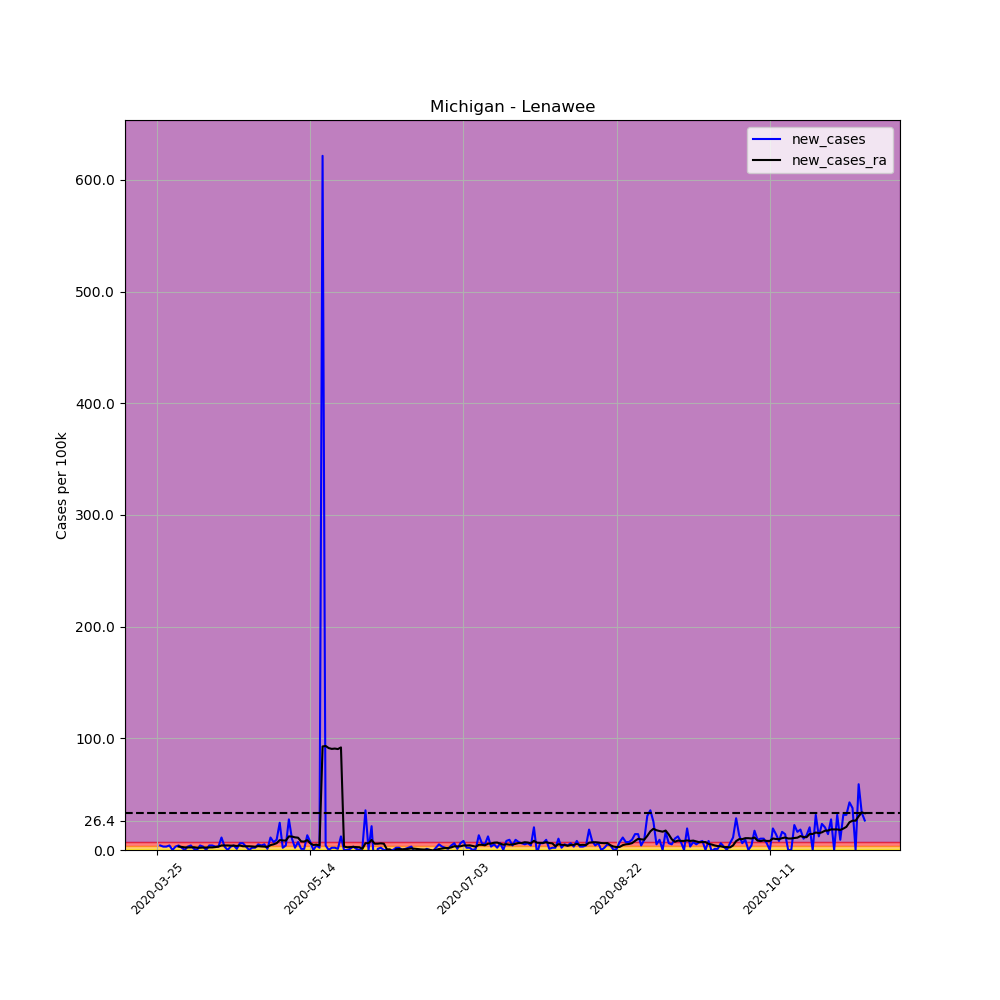

Data behind this chart, as committed beside it:
, date, county, state, fips, cases, deaths, COUNTY, STNAME, CTYNAME, POPESTIMATE2019, per_100k, per_100k_ra, new_cases, new_cases_ra
331963, 2020-03-25, Lenawee, Michigan, 26091, 1, 0, 91, Michigan, Lenawee, 98451, 1.016, , , 
331964, 2020-03-26, Lenawee, Michigan, 26091, 5, 0, 91, Michigan, Lenawee, 98451, 5.079, , 4.063, 
331965, 2020-03-27, Lenawee, Michigan, 26091, 8, 0, 91, Michigan, Lenawee, 98451, 8.126, , 3.047, 
331966, 2020-03-28, Lenawee, Michigan, 26091, 11, 0, 91, Michigan, Lenawee, 98451, 11.17, , 3.047, 
331967, 2020-03-29, Lenawee, Michigan, 26091, 15, 0, 91, Michigan, Lenawee, 98451, 15.24, , 4.063, 
331968, 2020-03-30, Lenawee, Michigan, 26091, 15, 0, 91, Michigan, Lenawee, 98451, 15.24, , 0.0, 
331969, 2020-03-31, Lenawee, Michigan, 26091, 18, 0, 91, Michigan, Lenawee, 98451, 18.28, 10.59, 3.047, 
331970, 2020-04-01, Lenawee, Michigan, 26091, 22, 0, 91, Michigan, Lenawee, 98451, 22.35, 13.64, 4.063, 3.047
331971, 2020-04-02, Lenawee, Michigan, 26091, 24, 0, 91, Michigan, Lenawee, 98451, 24.38, 16.4, 2.031, 2.757
331972, 2020-04-03, Lenawee, Michigan, 26091, 24, 0, 91, Michigan, Lenawee, 98451, 24.38, 18.72, 0.0, 2.322
331973, 2020-04-04, Lenawee, Michigan, 26091, 27, 0, 91, Michigan, Lenawee, 98451, 27.42, 21.04, 3.047, 2.322
331974, 2020-04-05, Lenawee, Michigan, 26091, 31, 0, 91, Michigan, Lenawee, 98451, 31.49, 23.36, 4.063, 2.322
331975, 2020-04-06, Lenawee, Michigan, 26091, 32, 0, 91, Michigan, Lenawee, 98451, 32.5, 25.83, 1.016, 2.467
331976, 2020-04-07, Lenawee, Michigan, 26091, 32, 0, 91, Michigan, Lenawee, 98451, 32.5, 27.86, 0.0, 2.031
331977, 2020-04-08, Lenawee, Michigan, 26091, 36, 0, 91, Michigan, Lenawee, 98451, 36.57, 29.89, 4.063, 2.031
331978, 2020-04-09, Lenawee, Michigan, 26091, 39, 0, 91, Michigan, Lenawee, 98451, 39.61, 32.07, 3.047, 2.177
331979, 2020-04-10, Lenawee, Michigan, 26091, 39, 0, 91, Michigan, Lenawee, 98451, 39.61, 34.24, 0.0, 2.177
331980, 2020-04-11, Lenawee, Michigan, 26091, 43, 0, 91, Michigan, Lenawee, 98451, 43.68, 36.57, 4.063, 2.322
331981, 2020-04-12, Lenawee, Michigan, 26091, 47, 0, 91, Michigan, Lenawee, 98451, 47.74, 38.89, 4.063, 2.322
331982, 2020-04-13, Lenawee, Michigan, 26091, 50, 0, 91, Michigan, Lenawee, 98451, 50.79, 41.5, 3.047, 2.612
331983, 2020-04-14, Lenawee, Michigan, 26091, 53, 0, 91, Michigan, Lenawee, 98451, 53.83, 44.55, 3.047, 3.047
331984, 2020-04-15, Lenawee, Michigan, 26091, 64, 0, 91, Michigan, Lenawee, 98451, 65.01, 48.61, 11.17, 4.063
331985, 2020-04-16, Lenawee, Michigan, 26091, 67, 0, 91, Michigan, Lenawee, 98451, 68.05, 52.67, 3.047, 4.063
331986, 2020-04-17, Lenawee, Michigan, 26091, 67, 0, 91, Michigan, Lenawee, 98451, 68.05, 56.74, 0.0, 4.063
331987, 2020-04-18, Lenawee, Michigan, 26091, 70, 0, 91, Michigan, Lenawee, 98451, 71.1, 60.65, 3.047, 3.918
331988, 2020-04-19, Lenawee, Michigan, 26091, 74, 0, 91, Michigan, Lenawee, 98451, 75.16, 64.57, 4.063, 3.918
331989, 2020-04-20, Lenawee, Michigan, 26091, 75, 0, 91, Michigan, Lenawee, 98451, 76.18, 68.2, 1.016, 3.628
331990, 2020-04-21, Lenawee, Michigan, 26091, 81, 0, 91, Michigan, Lenawee, 98451, 82.27, 72.26, 6.094, 4.063
331991, 2020-04-22, Lenawee, Michigan, 26091, 87, 0, 91, Michigan, Lenawee, 98451, 88.37, 75.6, 6.094, 3.337
331992, 2020-04-23, Lenawee, Michigan, 26091, 90, 0, 91, Michigan, Lenawee, 98451, 91.42, 78.94, 3.047, 3.337
331993, 2020-04-24, Lenawee, Michigan, 26091, 90, 0, 91, Michigan, Lenawee, 98451, 91.42, 82.27, 0.0, 3.337
331994, 2020-04-25, Lenawee, Michigan, 26091, 92, 0, 91, Michigan, Lenawee, 98451, 93.45, 85.47, 2.031, 3.192
331995, 2020-04-26, Lenawee, Michigan, 26091, 94, 0, 91, Michigan, Lenawee, 98451, 95.48, 88.37, 2.031, 2.902
331996, 2020-04-27, Lenawee, Michigan, 26091, 99, 1, 91, Michigan, Lenawee, 98451, 100.6, 91.85, 5.079, 3.483
331997, 2020-04-28, Lenawee, Michigan, 26091, 103, 1, 91, Michigan, Lenawee, 98451, 104.6, 95.04, 4.063, 3.192
331998, 2020-04-29, Lenawee, Michigan, 26091, 108, 1, 91, Michigan, Lenawee, 98451, 109.7, 98.09, 5.079, 3.047
331999, 2020-04-30, Lenawee, Michigan, 26091, 109, 2, 91, Michigan, Lenawee, 98451, 110.7, 100.8, 1.016, 2.757
332000, 2020-05-01, Lenawee, Michigan, 26091, 120, 2, 91, Michigan, Lenawee, 98451, 121.9, 105.2, 11.17, 4.353
332001, 2020-05-02, Lenawee, Michigan, 26091, 127, 2, 91, Michigan, Lenawee, 98451, 129, 110.3, 7.11, 5.079
332002, 2020-05-03, Lenawee, Michigan, 26091, 136, 2, 91, Michigan, Lenawee, 98451, 138.1, 116.4, 9.142, 6.094
332003, 2020-05-04, Lenawee, Michigan, 26091, 160, 2, 91, Michigan, Lenawee, 98451, 162.5, 125.2, 24.38, 8.851
332004, 2020-05-05, Lenawee, Michigan, 26091, 162, 2, 91, Michigan, Lenawee, 98451, 164.5, 133.8, 2.031, 8.561
332005, 2020-05-06, Lenawee, Michigan, 26091, 166, 4, 91, Michigan, Lenawee, 98451, 168.6, 142.2, 4.063, 8.416
332006, 2020-05-07, Lenawee, Michigan, 26091, 193, 4, 91, Michigan, Lenawee, 98451, 196, 154.4, 27.42, 12.19
332007, 2020-05-08, Lenawee, Michigan, 26091, 203, 4, 91, Michigan, Lenawee, 98451, 206.2, 166.4, 10.16, 12.04
332008, 2020-05-09, Lenawee, Michigan, 26091, 205, 4, 91, Michigan, Lenawee, 98451, 208.2, 177.8, 2.031, 11.32
332009, 2020-05-10, Lenawee, Michigan, 26091, 212, 4, 91, Michigan, Lenawee, 98451, 215.3, 188.8, 7.11, 11.03
332010, 2020-05-11, Lenawee, Michigan, 26091, 213, 4, 91, Michigan, Lenawee, 98451, 216.4, 196.5, 1.016, 7.691
332011, 2020-05-12, Lenawee, Michigan, 26091, 214, 4, 91, Michigan, Lenawee, 98451, 217.4, 204, 1.016, 7.545
332012, 2020-05-13, Lenawee, Michigan, 26091, 227, 4, 91, Michigan, Lenawee, 98451, 230.6, 212.9, 13.2, 8.851
332013, 2020-05-14, Lenawee, Michigan, 26091, 234, 5, 91, Michigan, Lenawee, 98451, 237.7, 218.8, 7.11, 5.949
332014, 2020-05-15, Lenawee, Michigan, 26091, 234, 5, 91, Michigan, Lenawee, 98451, 237.7, 223.3, 0.0, 4.498
332015, 2020-05-16, Lenawee, Michigan, 26091, 238, 5, 91, Michigan, Lenawee, 98451, 241.7, 228.1, 4.063, 4.788
332016, 2020-05-17, Lenawee, Michigan, 26091, 240, 5, 91, Michigan, Lenawee, 98451, 243.8, 232.2, 2.031, 4.063
332017, 2020-05-18, Lenawee, Michigan, 26091, 852, 6, 91, Michigan, Lenawee, 98451, 865.4, 324.9, 621.6, 92.72
332018, 2020-05-19, Lenawee, Michigan, 26091, 856, 6, 91, Michigan, Lenawee, 98451, 869.5, 418, 4.063, 93.16
332019, 2020-05-20, Lenawee, Michigan, 26091, 856, 6, 91, Michigan, Lenawee, 98451, 869.5, 509.3, 0.0, 91.27
332020, 2020-05-21, Lenawee, Michigan, 26091, 858, 6, 91, Michigan, Lenawee, 98451, 871.5, 599.9, 2.031, 90.55
332021, 2020-05-22, Lenawee, Michigan, 26091, 860, 6, 91, Michigan, Lenawee, 98451, 873.5, 690.7, 2.031, 90.84
332022, 2020-05-23, Lenawee, Michigan, 26091, 861, 6, 91, Michigan, Lenawee, 98451, 874.5, 781.1, 1.016, 90.4
... 172 more rows
